Run: headless pygame with SDL's dummy video driver; simulated clock (each Clock.tick advances the game by its frame time, no real sleeping); random seed 0; keys injected as events and as key.get_pressed() state; no mouse input.
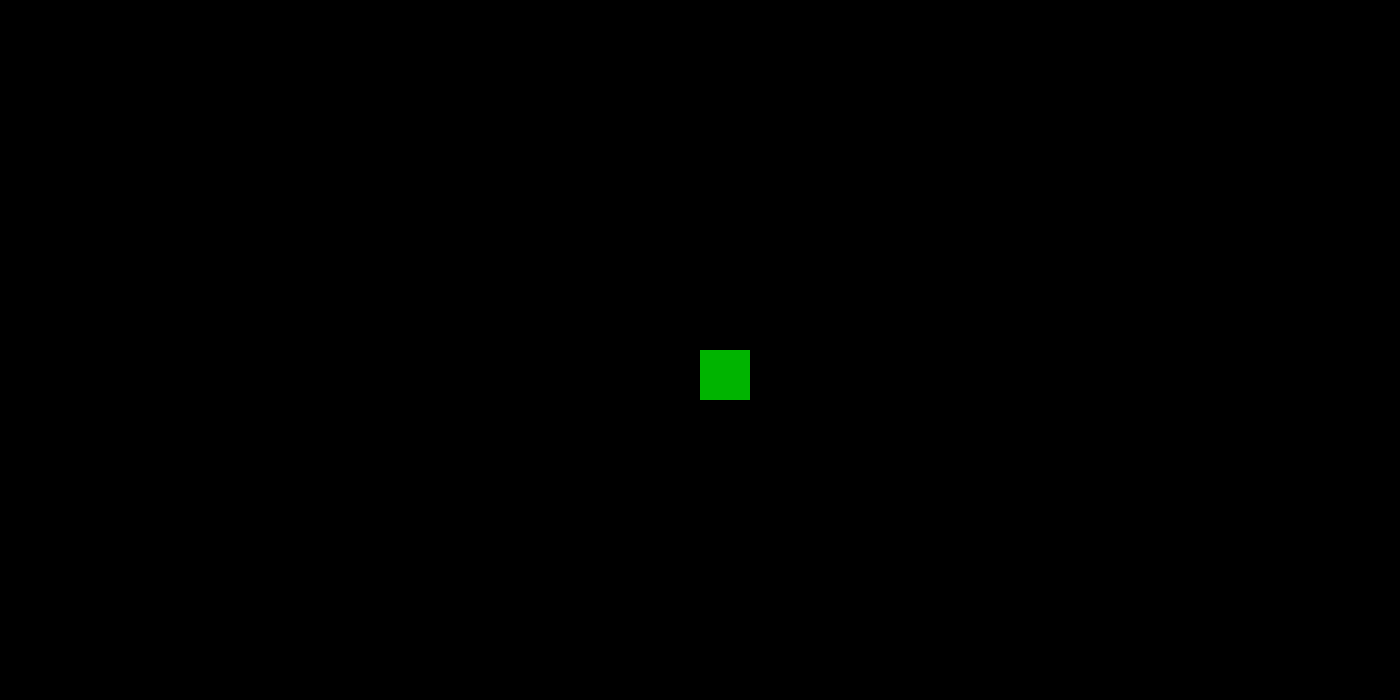
Frame 1 of 4 · flips 1–60 · no input
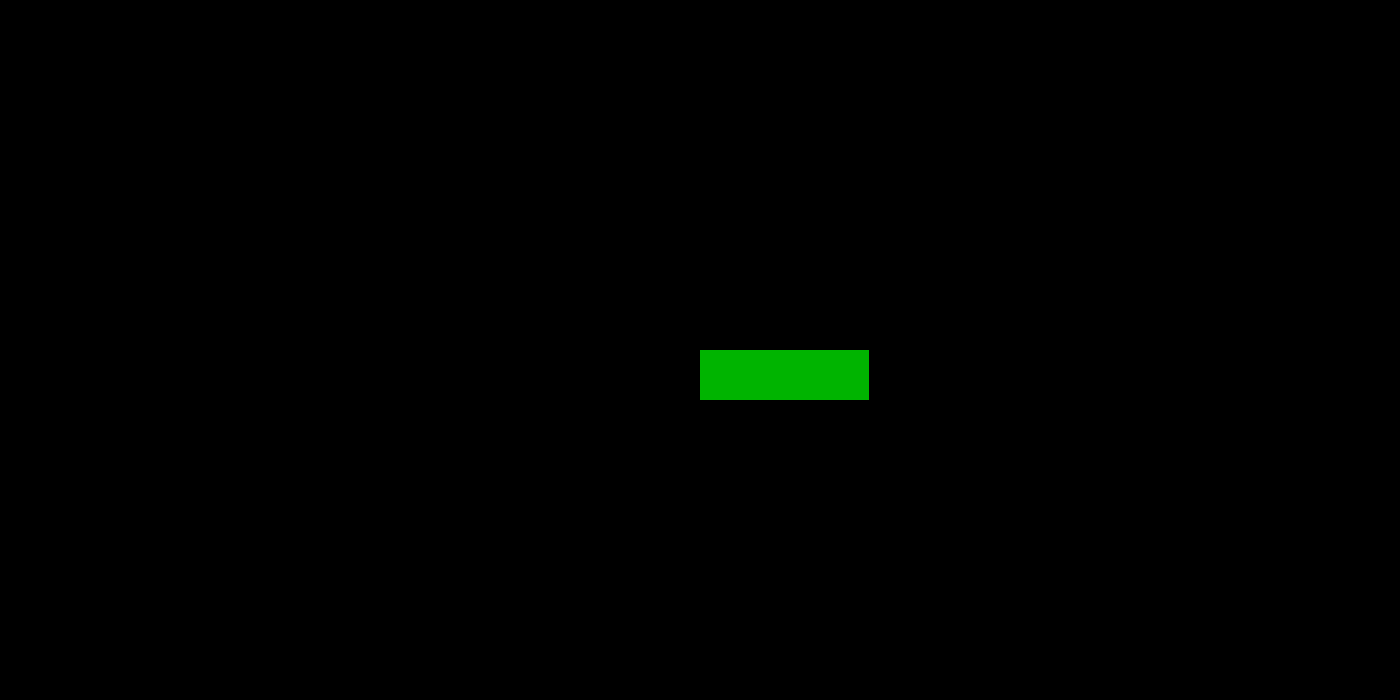
Frame 2 of 4 · flips 61–180 · tapped SPACE, RETURN · held RIGHT (→), D
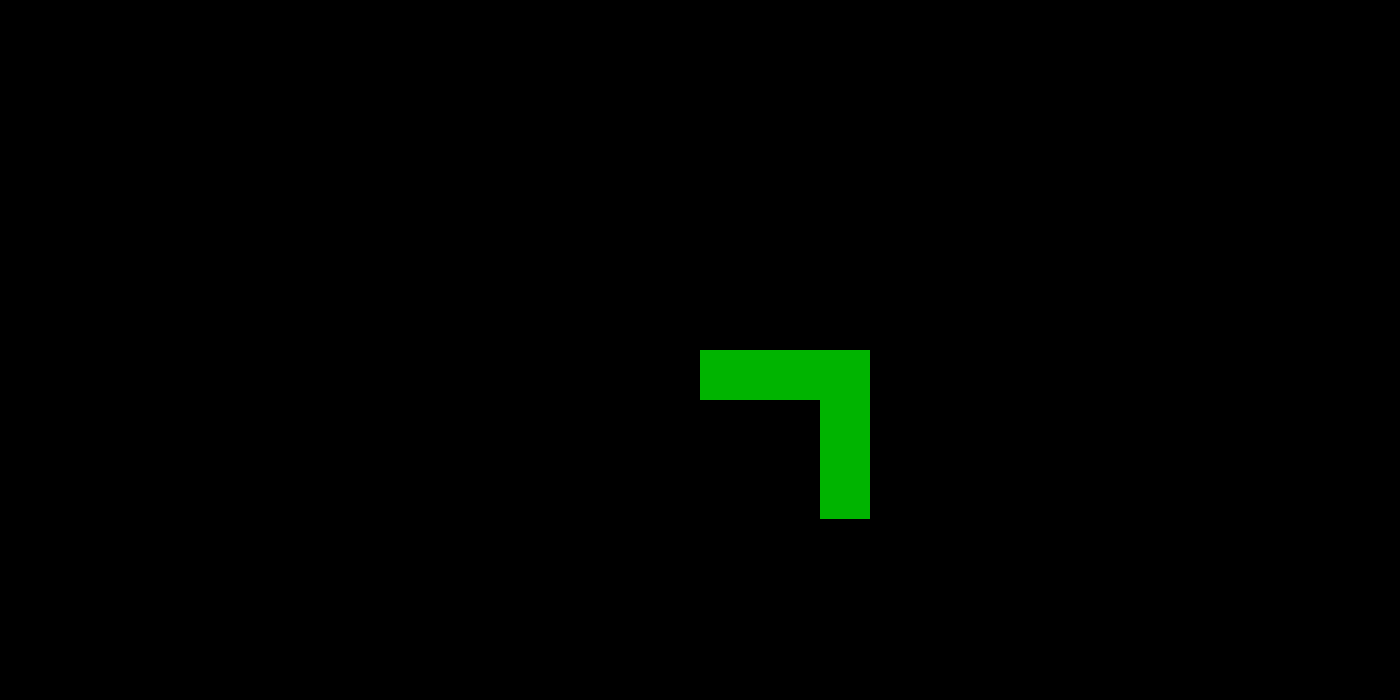
Frame 3 of 4 · flips 181–300 · held DOWN (↓), S
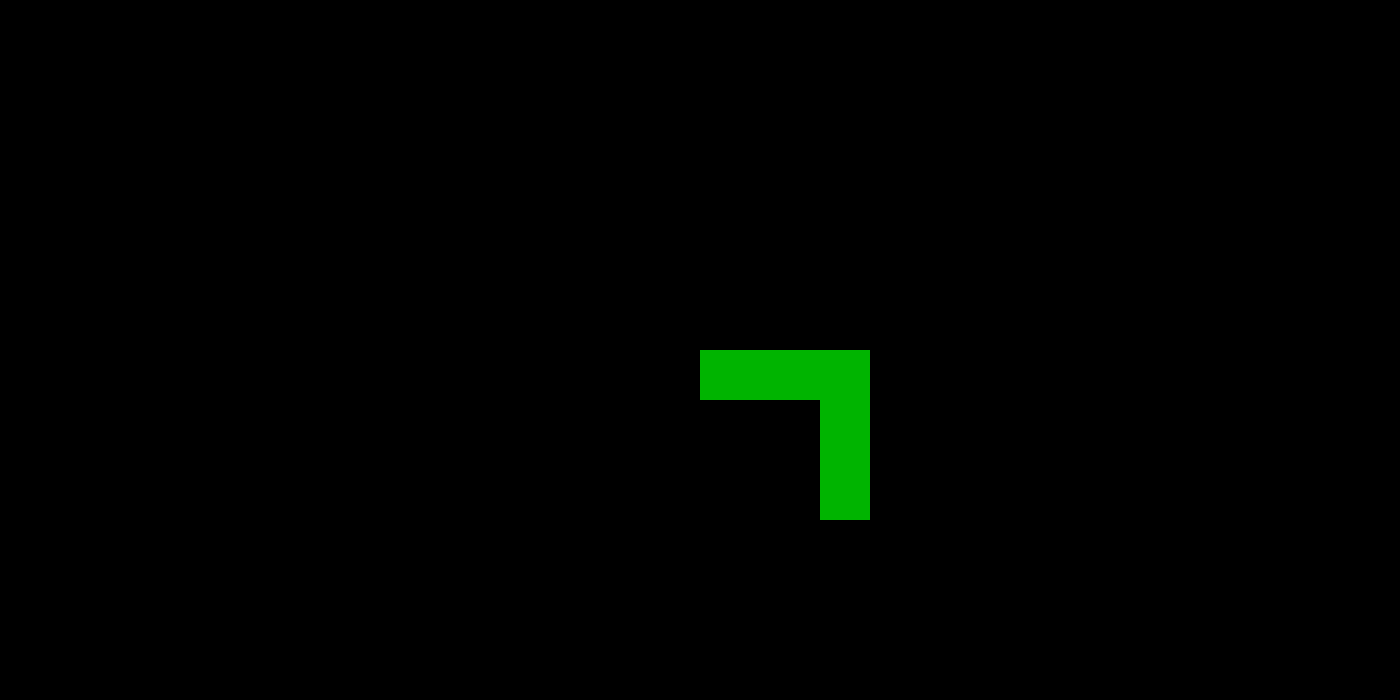
Frame 4 of 4 · flips 301–420 · held LEFT (←), A, UP (↑), W

The pygame program that drew these frames:

import pygame
import sys
import random

##initialise pygame
pygame.init()

##screen height and legnth
canvasw = 1400
canvasl = 700

##snake starting position
snake_x = (canvasw/2)
snake_y = (canvasl/2)

##where the snake will move
move_x = 0
move_y = 0
speed = 1
snake_size = 50

##this makes the screen
screen = pygame.display.set_mode((canvasw, canvasl))

screen.fill((0, 0, 0))
myrect = pygame.draw.rect(screen, (0, 180, 0), (canvasw/2, canvasl/2, snake_size, snake_size))
##myrect = myrect.move(0,0)
pygame.display.update()
##all of this stuff happens while game_over = false
game_over = False
while not game_over:
   for event in pygame.event.get():
       if event.type == pygame.QUIT:  ##makes the program mortal
           sys.exit()
       if event.type == pygame.KEYDOWN:
           if event.key == pygame.K_RIGHT:
               if move_x == speed:
                   move_x = 0
                   move_y = 0
               elif move_x != speed:
                   move_x = speed
                   move_y = 0
           elif event.key == pygame.K_LEFT:
               if move_x == -speed:
                   move_x = 0
               elif move_x != -speed:
                   move_x = -speed
                   move_y = 0
           elif event.key == pygame.K_UP:
               if move_y == -speed:
                   move_y = 0
                   move_x = 0
               elif move_y != -speed:
                   move_y = -speed
                   move_x = 0
           elif event.key == pygame.K_DOWN:
               if move_y == speed:
                   move_y = 0
                   move_x = 0
               elif move_y != speed:
                   move_y = speed
                   move_x = 0
   pygame.draw.rect(screen, (0, 180, 0), (snake_x, snake_y, snake_size, snake_size))
   ##pygame.myrect.move(move_x,move_y)
   pygame.display.update()
   snake_x = snake_x + move_x
   snake_y = snake_y + move_y

   if snake_x >= canvasw - snake_size + speed:
       snake_x = canvasw - snake_size
   elif snake_x <= -speed:
       snake_x = 0

   if snake_y >= canvasl - snake_size + speed:
       snake_y = canvasl - snake_size
   elif snake_y <= -speed:
       snake_y = 0
